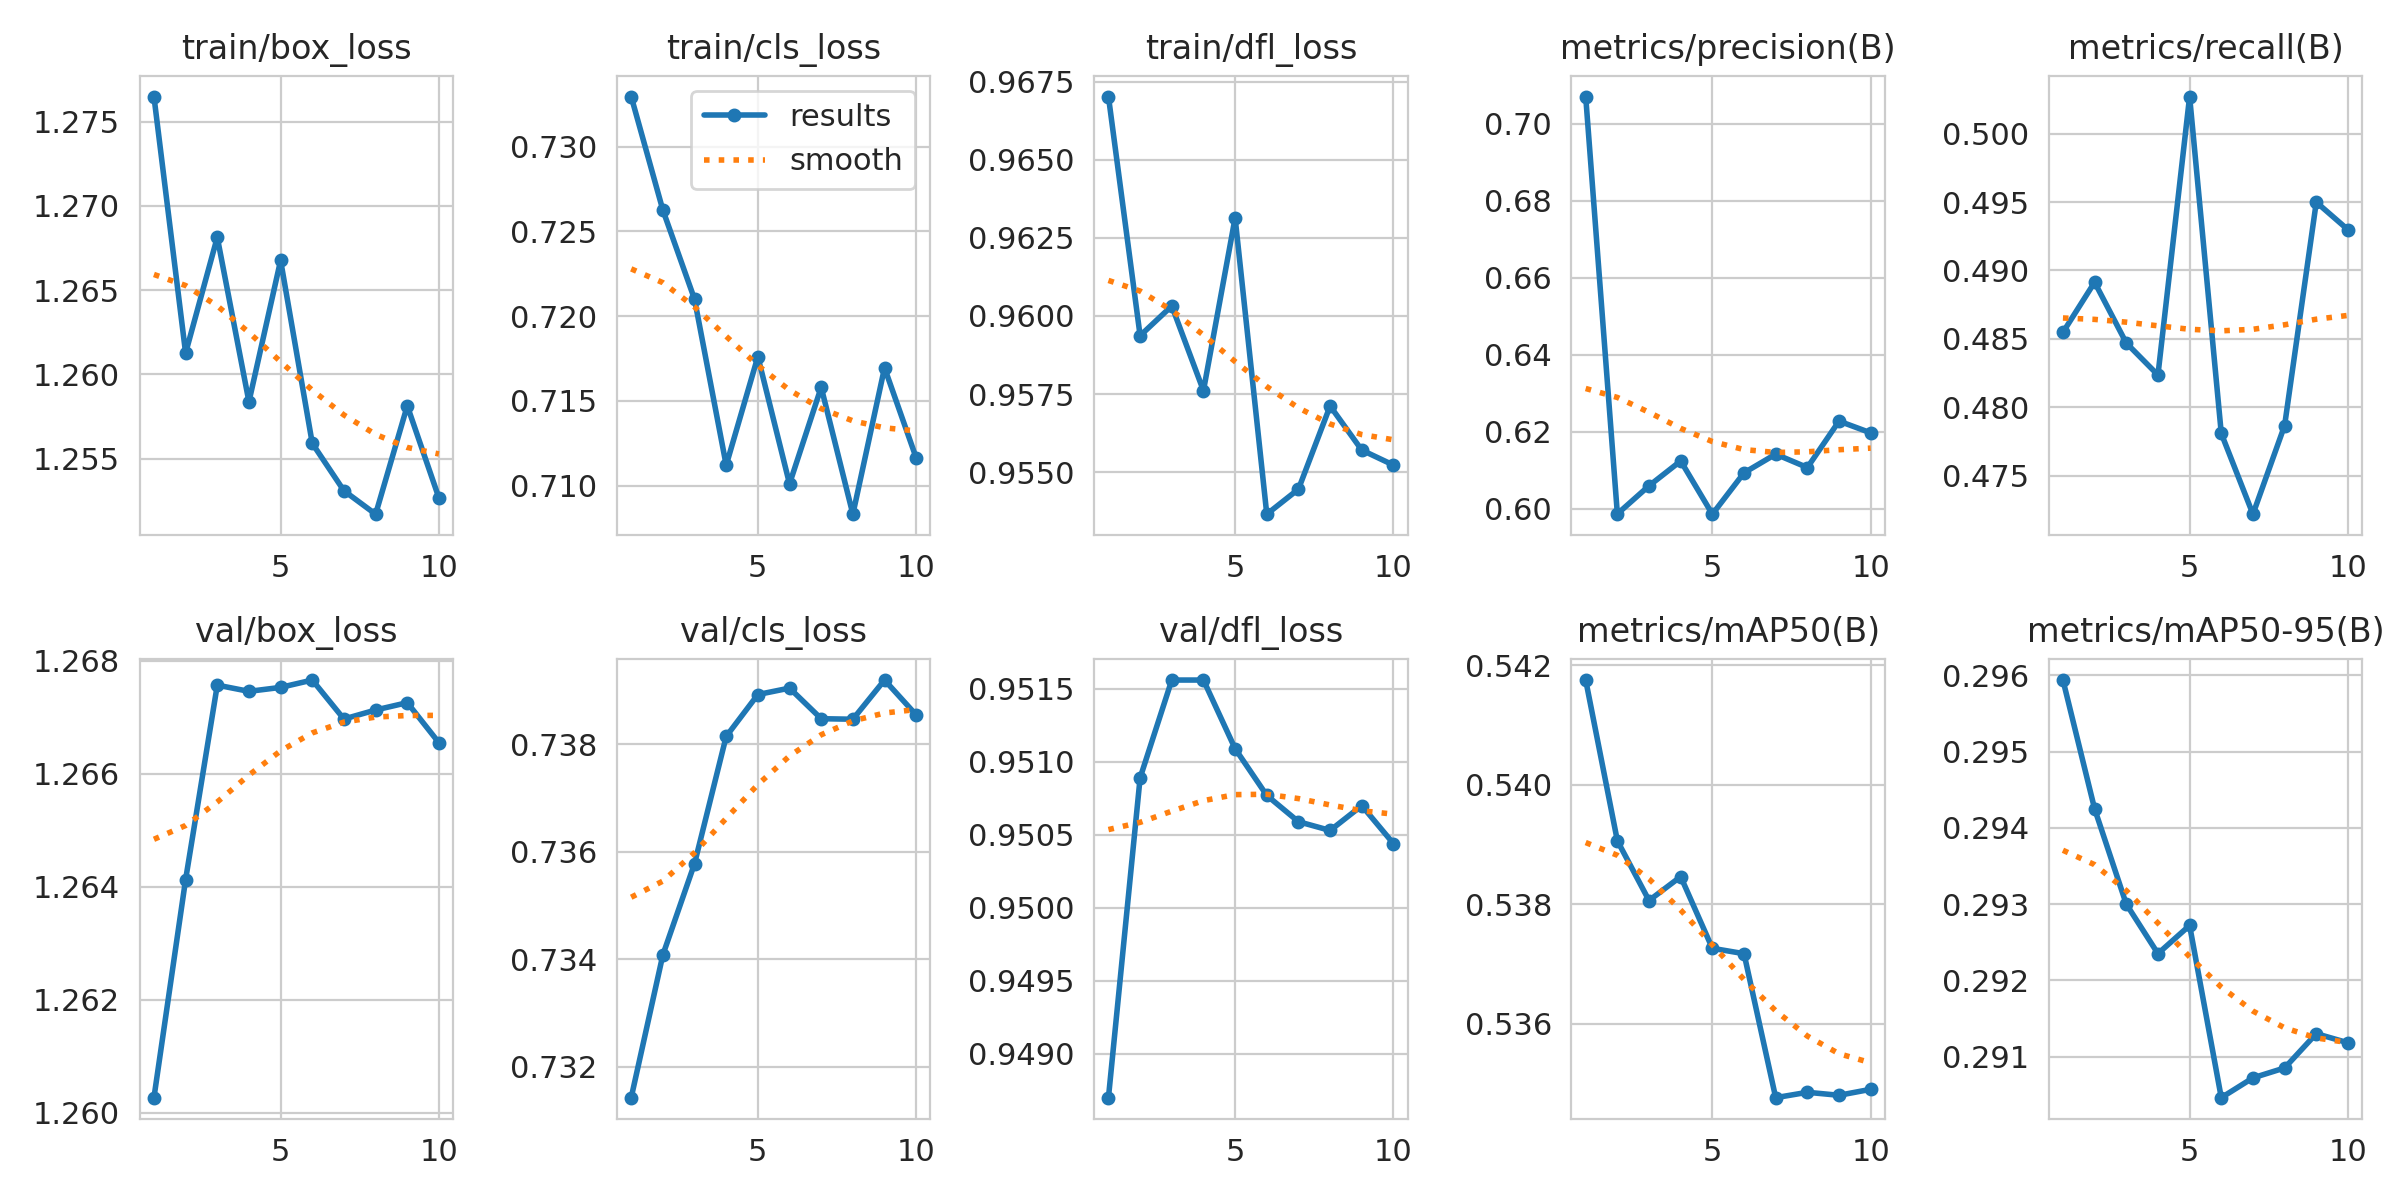

Values plotted in this chart, from the file beside it:
epoch, time, train/box_loss, train/cls_loss, train/dfl_loss, metrics/precision(B), metrics/recall(B), metrics/mAP50(B), metrics/mAP50-95(B), val/box_loss, val/cls_loss, val/dfl_loss, lr/pg0, lr/pg1, lr/pg2
1, 9.28, 1.276, 0.733, 0.967, 0.7071, 0.4855, 0.5417, 0.2959, 1.26, 0.7314, 0.9487, 0.04038, 6.90378e-05, 6.90378e-05
2, 14.7, 1.261, 0.7263, 0.9594, 0.5987, 0.4891, 0.5391, 0.2943, 1.264, 0.7341, 0.9509, 0.03169, 0.0001281, 0.0001281
3, 20.26, 1.268, 0.721, 0.9603, 0.606, 0.4847, 0.5381, 0.293, 1.268, 0.7358, 0.9516, 0.023, 0.0001726, 0.0001726
4, 25.62, 1.258, 0.7112, 0.9576, 0.6125, 0.4824, 0.5385, 0.2923, 1.267, 0.7381, 0.9516, 0.01429, 0.0002027, 0.0002027
5, 30.93, 1.267, 0.7176, 0.9631, 0.5986, 0.5027, 0.5373, 0.2927, 1.268, 0.7389, 0.9511, 0.00556, 0.0002183, 0.0002183
6, 39.47, 1.256, 0.7101, 0.9537, 0.6094, 0.4781, 0.5372, 0.2905, 1.268, 0.739, 0.9508, 0.0002051, 0.0002051, 0.0002051
7, 45.14, 1.253, 0.7158, 0.9545, 0.6142, 0.4722, 0.5348, 0.2907, 1.267, 0.7385, 0.9506, 0.0001649, 0.0001649, 0.0001649
8, 50.32, 1.252, 0.7083, 0.9571, 0.6108, 0.4787, 0.5349, 0.2908, 1.267, 0.7385, 0.9505, 0.0001247, 0.0001247, 0.0001247
9, 55.55, 1.258, 0.7169, 0.9557, 0.6228, 0.495, 0.5348, 0.2913, 1.267, 0.7392, 0.9507, 8.44698e-05, 8.44698e-05, 8.44698e-05
10, 60.77, 1.253, 0.7116, 0.9552, 0.6198, 0.493, 0.5349, 0.2912, 1.267, 0.7386, 0.9504, 4.42654e-05, 4.42654e-05, 4.42654e-05
